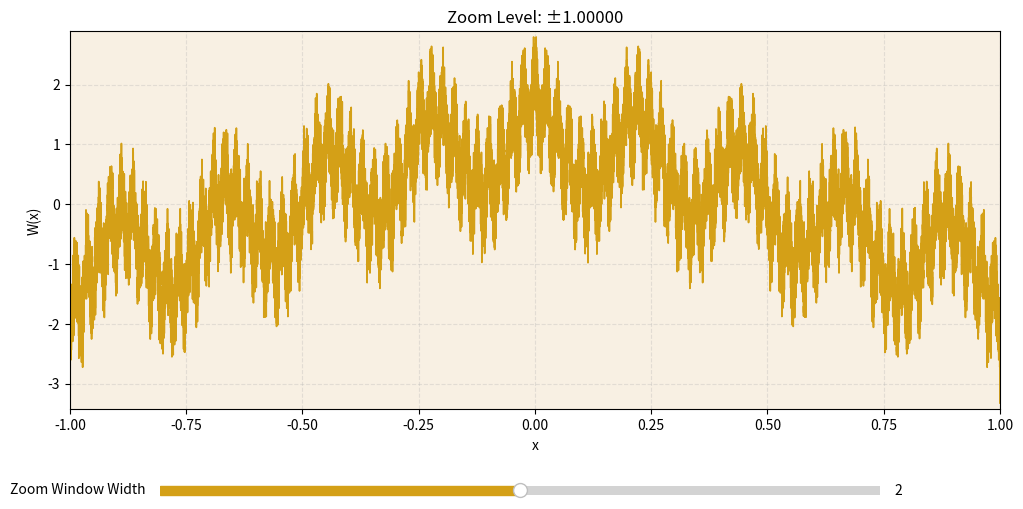

Generate this figure with matplotlib:
import numpy as np
import matplotlib.pyplot as plt
from matplotlib.widgets import Slider

import numpy as np

import numpy as np

def weierstrass(x, a=0.7, b=9, n_terms=100):
    assert 0 < a < 1, "a must be in (0, 1)"
    assert isinstance(b, int) and b > 1, "b must be a positive integer greater than 1"
    assert a * b > 1 + (3 * np.pi / 2), "ab must exceed 1 + 3π/2 for nowhere differentiability (Weierstrass condition)"
    
    result = np.zeros_like(x, dtype=float)
    for n in range(n_terms):
        result += (a ** n) * np.cos((b ** n) * np.pi * x)
    return result

# Parameters
a, b, n_terms = 0.7, 9, 100
samples_per_unit = 10000
min_zoom = 0.0005
max_zoom = 4
initial_zoom = (min_zoom + max_zoom) / 2  # ~2.00025

# Setup plot
fig, ax = plt.subplots(figsize=(12, 6))
plt.subplots_adjust(bottom=0.25)
line, = ax.plot([], [], color='#D4A017', linewidth=1.2)
ax.set_facecolor('#F8F0E3')
ax.grid(True, linestyle='--', alpha=0.3)
ax.set_title("Manual Deep Zoom into the Weierstrass Function", fontsize=14)
ax.set_xlabel("x")
ax.set_ylabel("W(x)")

# Slider axis and slider
ax_zoom = plt.axes([0.2, 0.1, 0.6, 0.03], facecolor='#F8F0E3')
zoom_slider = Slider(
    ax=ax_zoom,
    label='Zoom Window Width',
    valmin=min_zoom,
    valmax=max_zoom,
    valinit=initial_zoom,
    valstep=0.0005,
    color='#D4A017'
)

# Update function for slider interaction
def update(val):
    zoom = zoom_slider.val
    x = np.linspace(-zoom/2, zoom/2, int(samples_per_unit * zoom))
    y = weierstrass(x, a=a, b=b, n_terms=n_terms)
    line.set_data(x, y)
    ax.set_xlim(-zoom/2, zoom/2)
    ax.set_ylim(y.min() - 0.1, y.max() + 0.1)
    ax.set_title(f"Zoom Level: ±{zoom/2:.5f}")
    fig.canvas.draw_idle()

# Connect the slider to the update function
zoom_slider.on_changed(update)

# Initial plot draw
update(initial_zoom)

plt.show()
